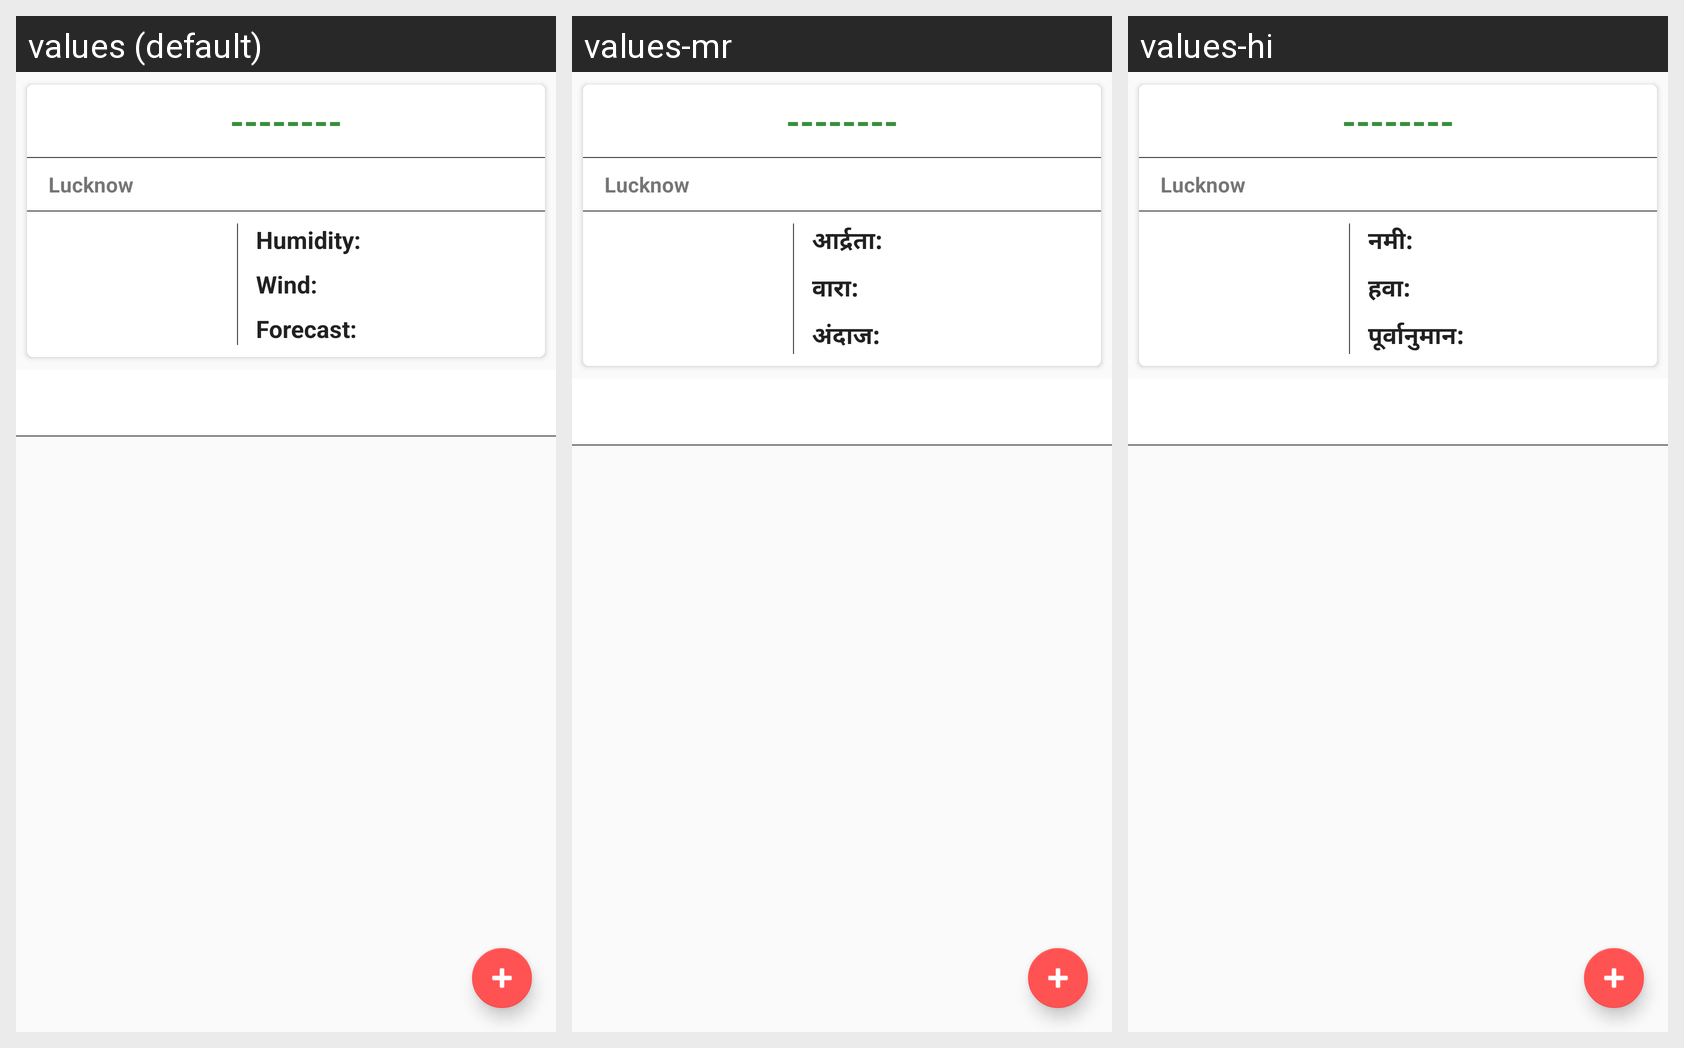

Here is an Android app screen in its default locale and in the app's own translations. Write out the translated-string differences for the strings that appear on this screen.
Android screen res/layout/fragment_community.xml rendered under 3 locales, left to right: values (default), values-mr, values-hi. Device: Nexus 5 (rendered at 1080×1920; each locale shown at half size, 540×960, under a caption strip naming it); theme AppTheme.
Strings drawn on this screen, with the default value and each locale's value (text and hints the layout hard-codes, and strings that could not be matched under every locale, appear in the picture but are not listed):

humidity
  values: Humidity:
  values-mr: आर्द्रता:
  values-hi: नमी:

wind
  values: Wind:
  values-mr: वारा:
  values-hi: हवा:

forecast
  values: Forecast:
  values-mr: अंदाज:
  values-hi: पूर्वानुमान:
